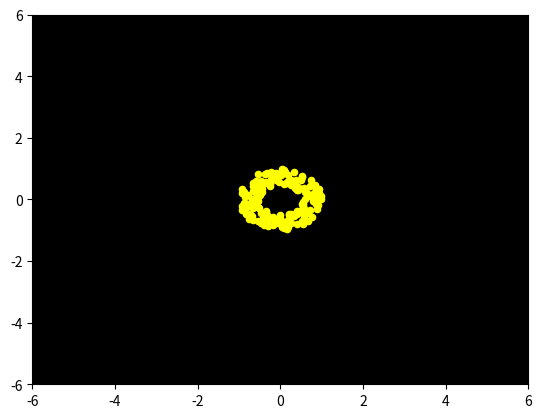

Reproduce this figure in Python.
import numpy as np
import matplotlib.pyplot as plt
import matplotlib.animation as animation

def generate_firework(n_particles=100, speed=5):
    angles = np.linspace(0, 2 * np.pi, n_particles)
    radii = np.random.uniform(0.5, 1, n_particles)
    x = radii * np.cos(angles)
    y = radii * np.sin(angles)
    velocities = speed * np.column_stack((x, y))
    return np.column_stack((x, y)), velocities

def update(frame, scat, particles, velocities, gravity):
    particles += velocities * 0.1
    velocities[:, 1] -= gravity * 0.1  # Gravity effect
    scat.set_offsets(particles)
    scat.set_alpha(max(0, 1 - frame / 50))  # Fade effect

def animate_firework():
    fig, ax = plt.subplots()
    ax.set_xlim(-6, 6)
    ax.set_ylim(-6, 6)
    ax.set_facecolor('black')
    
    particles, velocities = generate_firework(n_particles=150, speed=7)
    scatter = ax.scatter(particles[:, 0], particles[:, 1], c='yellow', s=20)
    
    ani = animation.FuncAnimation(fig, update, frames=50, fargs=(scatter, particles, velocities, 0.3), interval=50)
    plt.show()

animate_firework()
